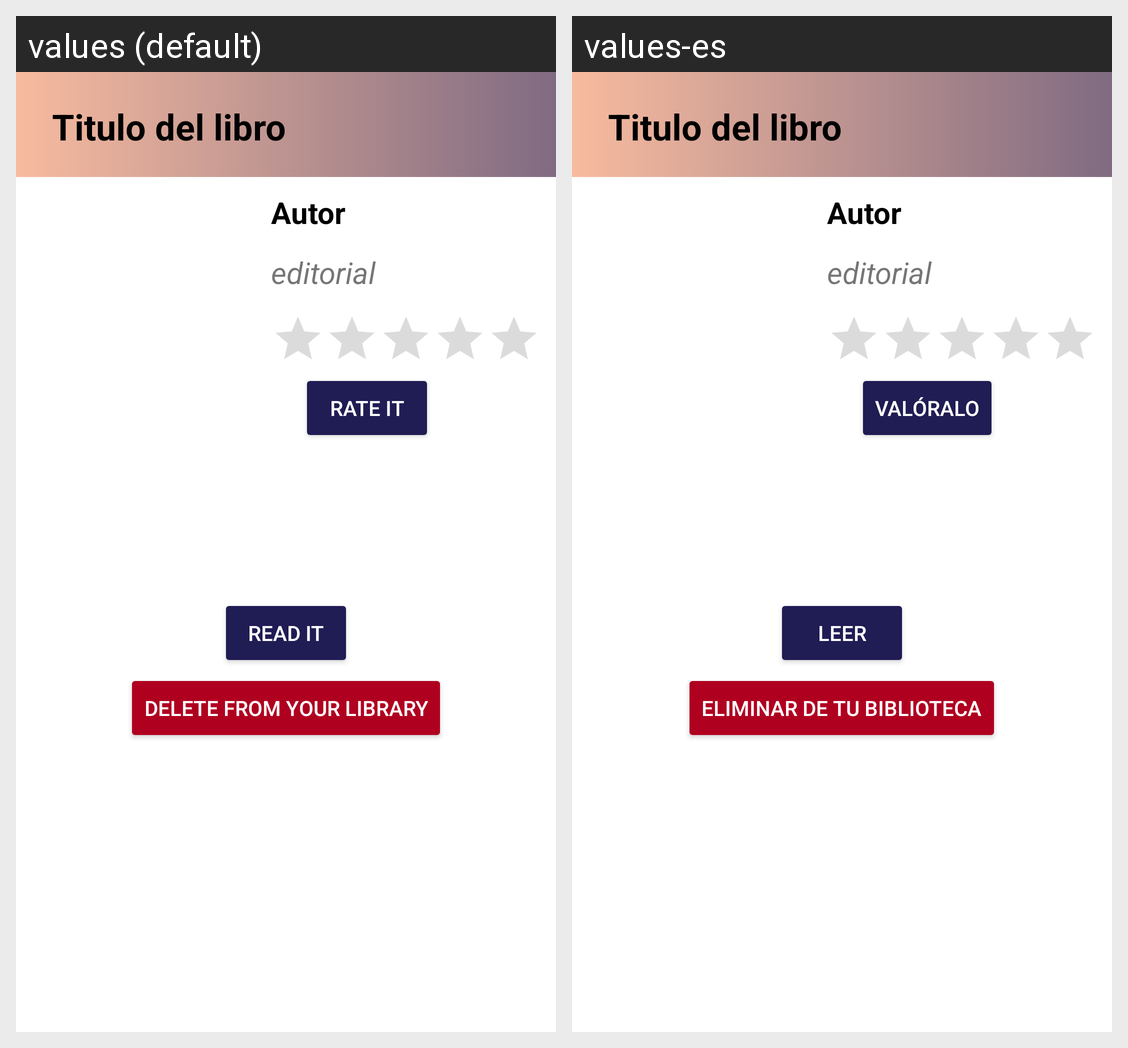

Strings drawn on this Android screen and how each of the app's shown locales translates them:
Android screen res/layout/fragment_book_page_in_library.xml rendered under 2 locales, left to right: values (default), values-es. Device: Nexus 5 (rendered at 1080×1920; each locale shown at half size, 540×960, under a caption strip naming it); theme Theme.Itreader.
Strings drawn on this screen, with the default value and each locale's value (text and hints the layout hard-codes, and strings that could not be matched under every locale, appear in the picture but are not listed):

book_page_rate
  values: Rate it
  values-es: Valóralo

book_page_read
  values: Read it
  values-es: Leer

book_page_delete
  values: Delete from your library
  values-es: Eliminar de tu biblioteca
